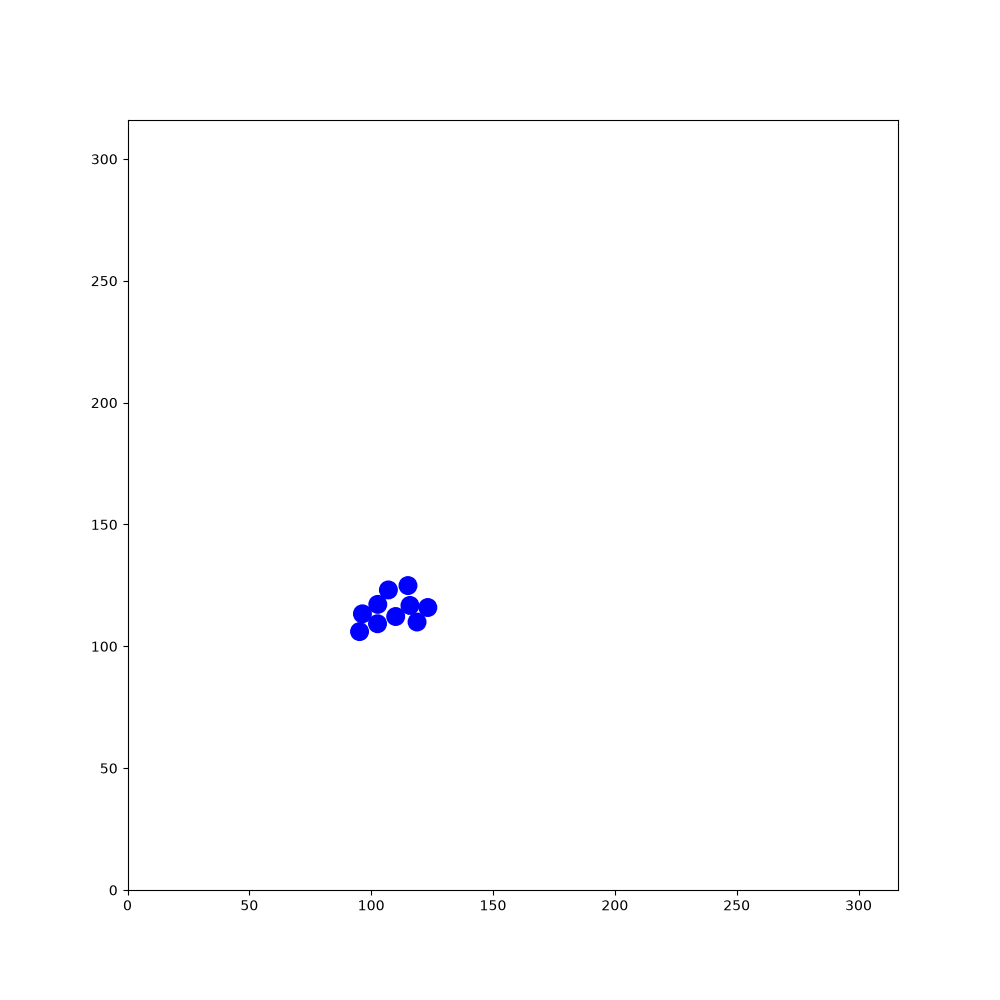

Values plotted in this chart, from the file beside it:
45.4719, 193.997, 1.32466, 40.236, 213.021, 1.85381, 124.303, 56.4842, -2.80774, 111.443, 210.616, 2.83791, 198.894, 21.3382, -1.20011, 201.407, 24.1997, -2.47707, 65.3547, 104.765, -0.481672, 71.8617, 112.084, 2.45169
45.47, 194, 1.325, 40.24, 213, 1.854, 124.3, 56.48, -2.808, 111.4, 210.6, 2.838, 197.7, 19.99, -1.2, 202.6, 25.55, -2.477, 65.35, 104.8, -0.4817, 71.86, 112.1, 2.452
45.47, 193.9, 1.762, 40.29, 212.9, 2.279, 124.4, 56.54, -2.38, 111.6, 210.6, -3.02, 197.3, 19.69, -0.7677, 202.1, 25.3, -2.478, 66.34, 104.2, -0.486, 72, 112, 2.877
45.25, 195, 1.765, 40.43, 212.8, 2.704, 124.5, 56.65, -1.959, 111.7, 210.7, -2.575, 196.8, 19.37, -0.3376, 201.6, 25.01, -2.472, 67.31, 103.7, -0.4903, 72.11, 112, -2.979
45.04, 196, 1.756, 40.55, 212.8, -3.14, 124.5, 56.75, -1.527, 111.8, 210.7, -2.127, 196.3, 19.01, 0.09355, 201, 24.72, -2.481, 68.32, 103.2, -0.4945, 72.26, 112.1, -2.541
44.83, 197.2, 1.76, 40.71, 212.8, -2.717, 124.5, 56.88, -1.079, 111.8, 210.8, -1.698, 195.9, 18.59, 0.5092, 200.4, 24.41, -2.484, 69.33, 102.6, -0.4947, 72.34, 112.2, -2.119
44.63, 198.2, 1.746, 40.8, 212.9, -2.282, 124.3, 57.01, -0.6454, 111.8, 211, -1.275, 196.3, 18.27, 0.5081, 200.1, 24.58, -2.482, 70.28, 102.1, -0.4895, 71.75, 111.2, -2.136
44.43, 199.4, 1.747, 40.86, 213, -1.84, 124.2, 57.07, -0.2006, 111.8, 211.1, -0.8355, 196, 17.8, 0.9287, 199.5, 24.31, -2.495, 71.21, 101.6, -0.4898, 71.8, 111.3, -1.721
44.23, 200.5, 1.758, 40.87, 213.2, -1.405, 124.1, 57.07, 0.2219, 111.7, 211.2, -0.4059, 196.4, 18.26, 0.9325, 199.8, 24.83, -2.058, 72.21, 101.1, -0.484, 71.79, 111.5, -1.289
44.03, 201.6, 1.75, 40.81, 213.3, -0.9762, 124, 57.02, 0.6492, 111.5, 211.2, 0.02394, 196.6, 18.15, 0.9246, 199.8, 24.81, -2.065, 73.18, 100.6, -0.5029, 72.1, 110.4, -1.3
43.84, 202.7, 1.735, 40.71, 213.4, -0.5479, 123.9, 56.93, 1.078, 111.4, 211.2, 0.4588, 196.8, 18.04, 0.9257, 199.7, 24.84, -2.056, 74.15, 100, -0.5134, 72.41, 109.3, -1.296
43.66, 203.7, 1.74, 40.55, 213.5, -0.1162, 123.8, 56.81, 1.517, 111.3, 211.1, 0.8806, 197, 17.91, 0.9176, 199.6, 24.86, -2.054, 75.14, 99.49, -0.5183, 72.71, 108.2, -1.302
43.48, 204.8, 1.736, 40.41, 213.5, 0.33, 123.5, 57.09, 1.946, 111.2, 211, 1.301, 197.4, 17.77, 0.9184, 199.4, 24.89, -2.063, 76.1, 98.94, -0.522, 73, 107.2, -1.297
43.29, 205.9, 1.738, 40.32, 213.4, 0.76, 123.1, 57.44, 2.375, 111.2, 210.8, 1.72, 197.8, 17.66, 0.9289, 199.1, 24.94, -2.062, 77.06, 98.39, -0.5151, 73.29, 106.1, -1.309
43.21, 206.8, 1.739, 40.13, 213.5, 1.2, 122.9, 57.84, 2.812, 111.2, 210.7, 2.138, 197.7, 17.09, 1.35, 198.7, 24.42, -2.069, 78.04, 97.83, -0.5249, 73.57, 105.1, -1.305
43.29, 207.4, 1.734, 39.84, 213.9, 1.641, 122.7, 58.31, -3.04, 111.3, 210.6, 2.577, 197.8, 17.1, 1.352, 198.2, 24.49, -2.06, 78.98, 97.28, -0.531, 73.86, 104, -1.317
43.39, 208, 1.741, 39.59, 214.3, 2.062, 122.6, 58.8, -2.614, 111.5, 210.6, 3.013, 198, 17.7, 1.362, 198.3, 25.1, -1.637, 79.96, 96.71, -0.5257, 73.81, 104.1, -0.8892
43.51, 208.6, 1.737, 39.35, 214.7, 2.493, 122.7, 58.91, -2.185, 111.6, 210.6, -2.835, 198.3, 17.7, 1.352, 198.2, 25.09, -1.625, 80.91, 96.16, -0.5147, 74.52, 103.2, -0.8892
43.57, 208.4, 2.174, 39.48, 214.6, 2.938, 122.7, 59.05, -1.745, 111.7, 210.6, -2.393, 198.5, 17.68, 1.344, 198.1, 25.07, -1.612, 81.92, 95.6, -0.5141, 75.22, 102.4, -0.8813
43.67, 208.3, 2.593, 39.58, 214.6, -2.915, 122.7, 59.2, -1.303, 111.8, 210.7, -1.96, 198.9, 17.68, 1.336, 198, 25.03, -1.603, 82.87, 95.06, -0.5076, 75.92, 101.5, -0.8662
43.81, 208.3, 3.025, 39.68, 214.7, -2.478, 122.7, 59.35, -0.8657, 111.8, 210.8, -1.542, 199.3, 17.73, 1.335, 197.8, 24.97, -1.607, 83.83, 94.52, -0.5233, 76.66, 100.7, -0.8715
43.95, 208.3, -2.81, 39.77, 214.8, -2.037, 123.2, 58.78, -0.8718, 111.9, 209.8, -1.54, 199.4, 17.13, 1.769, 197.7, 24.32, -1.608, 84.82, 93.95, -0.5273, 77.38, 99.83, -0.8546
44.06, 208.4, -2.386, 39.81, 214.9, -1.611, 123.7, 58.45, -0.8732, 111.9, 208.7, -1.556, 199.6, 16.54, 2.202, 197.5, 23.64, -1.606, 85.8, 93.37, -0.5285, 78.1, 98.99, -0.8698
44.15, 208.5, -1.966, 39.79, 215.1, -1.178, 124.1, 58.16, -0.862, 111.8, 208.8, -1.119, 199.9, 16.01, 2.634, 197.3, 22.96, -1.614, 86.76, 92.81, -0.5199, 78.81, 98.13, -0.8896
44.17, 208.6, -1.527, 39.71, 215.2, -0.7377, 124.6, 57.85, -0.8791, 112.3, 207.9, -1.118, 199.2, 15.67, 2.614, 197, 22.72, -1.627, 87.71, 92.26, -0.5359, 79.52, 97.27, -0.8845
44.32, 208.5, -1.103, 40.33, 214.7, -0.7486, 125.1, 57.51, -0.8967, 112.8, 206.9, -1.109, 198.5, 15.34, 2.624, 196.6, 22.5, -1.634, 88.67, 91.7, -0.5354, 80.22, 96.4, -0.8964
44.82, 207.5, -1.103, 41.16, 213.9, -0.7381, 125.6, 57.14, -0.9007, 113.3, 205.9, -1.114, 197.7, 15.02, 2.632, 196.4, 22.3, -1.633, 89.62, 91.12, -0.5556, 80.11, 96.49, -0.4739
45.31, 206.5, -1.104, 41.99, 213.2, -0.7301, 125.5, 57.22, -0.4815, 113.8, 204.9, -1.097, 196.8, 14.7, 2.626, 196.2, 22.07, -1.643, 90.52, 90.55, -0.5594, 79.99, 96.52, -0.03759
45.81, 205.6, -1.099, 42.81, 212.5, -0.74, 125.4, 57.26, -0.03443, 113.7, 205, -0.6594, 195.9, 14.4, 2.632, 196.1, 21.8, -1.65, 91.45, 89.97, -0.5693, 79.85, 96.49, 0.4012
46.32, 204.6, -1.086, 42.7, 212.5, -0.3211, 125.3, 57.23, 0.4134, 113.6, 205, -0.2288, 194.8, 14.17, 2.635, 196.1, 21.47, -1.663, 92.37, 89.38, -0.5674, 79.74, 96.42, 0.8359
46.84, 203.6, -1.096, 42.56, 212.5, 0.1015, 125.1, 57.14, 0.8568, 113.5, 205, 0.206, 193.7, 14.04, 2.647, 196.1, 21.02, -1.672, 93.3, 88.78, -0.5787, 79.7, 96.33, 1.269
47.35, 202.6, -1.094, 42.45, 212.5, 0.5406, 125, 57.3, 1.281, 113.3, 205, 0.6234, 192.5, 14.06, 2.647, 196.3, 20.4, -1.667, 94.2, 88.19, -0.5834, 80.03, 97.4, 1.265
47.86, 201.6, -1.101, 42.34, 212.4, 0.9712, 124.9, 57.73, 1.714, 113.2, 204.9, 1.057, 191.5, 14.6, 2.644, 196.3, 20.54, -1.248, 95.16, 87.55, -0.5826, 80.37, 98.5, 1.268
48.35, 200.6, -1.098, 42.28, 212.3, 1.411, 124.9, 58.12, 2.137, 113.2, 204.7, 1.484, 190.5, 15.13, 2.638, 196.2, 20.67, -0.8073, 96.08, 86.95, -0.5913, 80.72, 99.58, 1.261
48.84, 199.7, -1.095, 42.29, 212.1, 1.851, 124.3, 59.05, 2.146, 113.2, 204.5, 1.923, 189.5, 15.66, 2.646, 196, 20.76, -0.375, 96.98, 86.34, -0.5908, 81.07, 100.7, 1.26
49.33, 198.7, -1.096, 42.35, 212, 2.283, 123.6, 60.02, 2.144, 113.3, 204.4, 2.346, 188.5, 16.21, 2.642, 195.9, 20.78, 0.05189, 97.9, 85.71, -0.6035, 81.39, 101.7, 1.261
49.84, 197.7, -1.092, 42.48, 211.9, 2.719, 123, 60.95, 2.137, 113.4, 204.3, 2.792, 187.5, 16.73, 2.645, 195.8, 20.75, 0.4688, 98.82, 85.09, -0.5891, 81.73, 102.8, 1.269
50.36, 196.8, -1.074, 42.61, 211.9, -3.131, 122.5, 61.87, 2.146, 113.5, 204.3, -3.057, 186.6, 17.24, 2.646, 195.6, 20.66, 0.8859, 99.74, 84.47, -0.6032, 82.06, 103.8, 1.261
50.89, 195.8, -1.066, 42.72, 211.9, -2.701, 122.6, 62, 2.585, 113.7, 204.4, -2.616, 185.6, 17.79, 2.635, 195.6, 20.54, 1.323, 100.7, 83.84, -0.5849, 82.39, 104.9, 1.279
51.43, 194.8, -1.072, 42.84, 212, -2.261, 122.8, 62.32, 3.012, 113.7, 204.4, -2.181, 184.7, 18.31, 2.639, 195.6, 20.4, 1.771, 101.6, 83.22, -0.5791, 82.7, 105.9, 1.281
51.96, 193.8, -1.06, 42.91, 212.2, -1.823, 123.1, 62.59, -2.84, 113.8, 204.6, -1.735, 183.7, 18.83, 2.646, 195.6, 20.24, 2.2, 102.5, 82.62, -0.5596, 83.01, 107, 1.289
52.5, 192.9, -1.067, 42.92, 212.3, -1.387, 123.3, 62.81, -2.401, 113.8, 204.7, -1.301, 182.7, 19.35, 2.652, 195.8, 20.12, 2.631, 103.5, 82.04, -0.5644, 83.31, 108, 1.293
53.02, 191.9, -1.08, 42.87, 212.4, -0.958, 122.9, 62.64, -2.399, 113.7, 204.8, -0.8627, 181.8, 19.87, 2.654, 194.8, 20.66, 2.649, 104.4, 81.46, -0.5455, 83.6, 109, 1.299
53.54, 190.9, -1.073, 43.52, 211.5, -0.9466, 122.4, 62.32, -2.39, 113.6, 204.9, -0.4199, 180.8, 20.4, 2.666, 193.8, 21.19, 2.651, 105.3, 80.89, -0.5502, 83.89, 110.1, 1.308
54.09, 189.9, -1.062, 44.18, 210.6, -0.9282, 121.9, 62.03, -2.379, 113.5, 204.9, 0.01754, 179.8, 20.91, 2.654, 192.9, 21.69, 2.653, 106.3, 80.32, -0.5445, 84.19, 111.2, 1.291
54.63, 189, -1.049, 44.83, 209.8, -0.9281, 121.4, 61.77, -2.38, 113.3, 204.9, 0.4576, 178.8, 21.43, 2.641, 191.8, 22.24, 2.655, 107.2, 79.76, -0.5341, 84.48, 112.2, 1.291
55.19, 188, -1.034, 45.5, 208.9, -0.9353, 120.8, 61.54, -2.385, 113.2, 204.8, 0.901, 177.8, 21.99, 2.643, 190.8, 22.75, 2.664, 108.2, 79.19, -0.5487, 84.78, 113.2, 1.287
55.75, 187.1, -1.034, 46.15, 208, -0.9324, 120.3, 61.32, -2.385, 113.1, 204.6, 1.339, 176.8, 22.51, 2.653, 189.9, 23.26, 2.655, 109.1, 78.62, -0.5303, 85.09, 114.3, 1.29
56.34, 186.1, -1.029, 46.8, 207.1, -0.949, 120.3, 61.45, -1.942, 113.1, 204.5, 1.77, 175.9, 23.02, 2.644, 188.9, 23.8, 2.658, 110, 78.08, -0.5344, 85.41, 115.4, 1.289
56.92, 185.1, -1.023, 47.44, 206.2, -0.9614, 120.2, 60.95, -1.94, 113.2, 204.4, 2.202, 174.9, 23.57, 2.636, 187.9, 24.32, 2.661, 111, 77.52, -0.5188, 85.72, 116.4, 1.288
57.5, 184.2, -1.019, 48.07, 205.3, -0.9583, 120, 60.47, -1.939, 113.3, 204.3, 2.643, 173.9, 24.09, 2.635, 186.9, 24.84, 2.669, 111.9, 76.98, -0.5138, 86.03, 117.5, 1.27
58.1, 183.2, -1.024, 48.7, 204.4, -0.9682, 119.8, 59.94, -1.937, 113.4, 204.3, 3.076, 173, 24.62, 2.635, 185.9, 25.35, 2.654, 112.9, 76.46, -0.5085, 86.36, 118.6, 1.266
58.67, 182.3, -1.031, 49.32, 203.5, -0.9714, 119.7, 59.37, -1.928, 112.3, 204.4, 3.068, 172, 25.17, 2.626, 184.9, 25.87, 2.647, 113.8, 75.93, -0.4947, 86.7, 119.6, 1.27
59.22, 181.4, -1.025, 49.95, 202.6, -0.9638, 119.6, 58.77, -1.929, 112.4, 204.4, -2.784, 171, 25.7, 2.627, 183.9, 26.41, 2.648, 114.8, 75.41, -0.4963, 87.03, 120.7, 1.277
59.8, 180.4, -1.023, 50.61, 201.6, -0.9619, 119.7, 58.66, -1.926, 111.4, 204, -2.787, 170.1, 26.24, 2.647, 182.9, 26.95, 2.638, 115.8, 74.85, -0.499, 87.34, 121.7, 1.277
60.37, 179.5, -1.023, 51.24, 200.7, -0.97, 119.8, 58.59, -1.929, 110.4, 203.6, -2.79, 169.1, 26.77, 2.634, 182, 27.48, 2.632, 116.8, 74.32, -0.5172, 87.65, 122.8, 1.293
60.93, 178.5, -1.035, 51.88, 199.8, -0.9544, 119.8, 58.51, -1.937, 110.5, 203.7, -2.345, 168.1, 27.31, 2.641, 181, 28.01, 2.639, 117.8, 73.77, -0.5093, 87.96, 123.9, 1.282
61.48, 177.6, -1.041, 52.52, 198.9, -0.9503, 119.8, 58.46, -1.928, 110.6, 203.8, -1.912, 167.1, 27.84, 2.641, 180, 28.53, 2.641, 118.7, 73.22, -0.5265, 88.28, 124.9, 1.275
62.05, 176.6, -1.034, 53.16, 198, -0.9473, 119.6, 58.41, -1.926, 110.2, 202.8, -1.914, 166.2, 28.37, 2.636, 179.1, 29.08, 2.632, 119.7, 72.66, -0.5406, 88.6, 126, 1.271
62.62, 175.7, -1.018, 53.81, 197.1, -0.9581, 119.4, 58.34, -1.928, 109.9, 201.8, -1.921, 165.2, 28.92, 2.64, 178, 29.64, 2.633, 120.6, 72.09, -0.5247, 88.93, 127, 1.265
63.18, 174.8, -1.023, 54.43, 196.2, -0.9758, 119.1, 57.81, -1.934, 109.9, 201.9, -1.489, 164.2, 29.47, 2.629, 177.1, 30.17, 2.631, 121.6, 71.54, -0.51, 89.26, 128.1, 1.26
... 1,740 more rows
